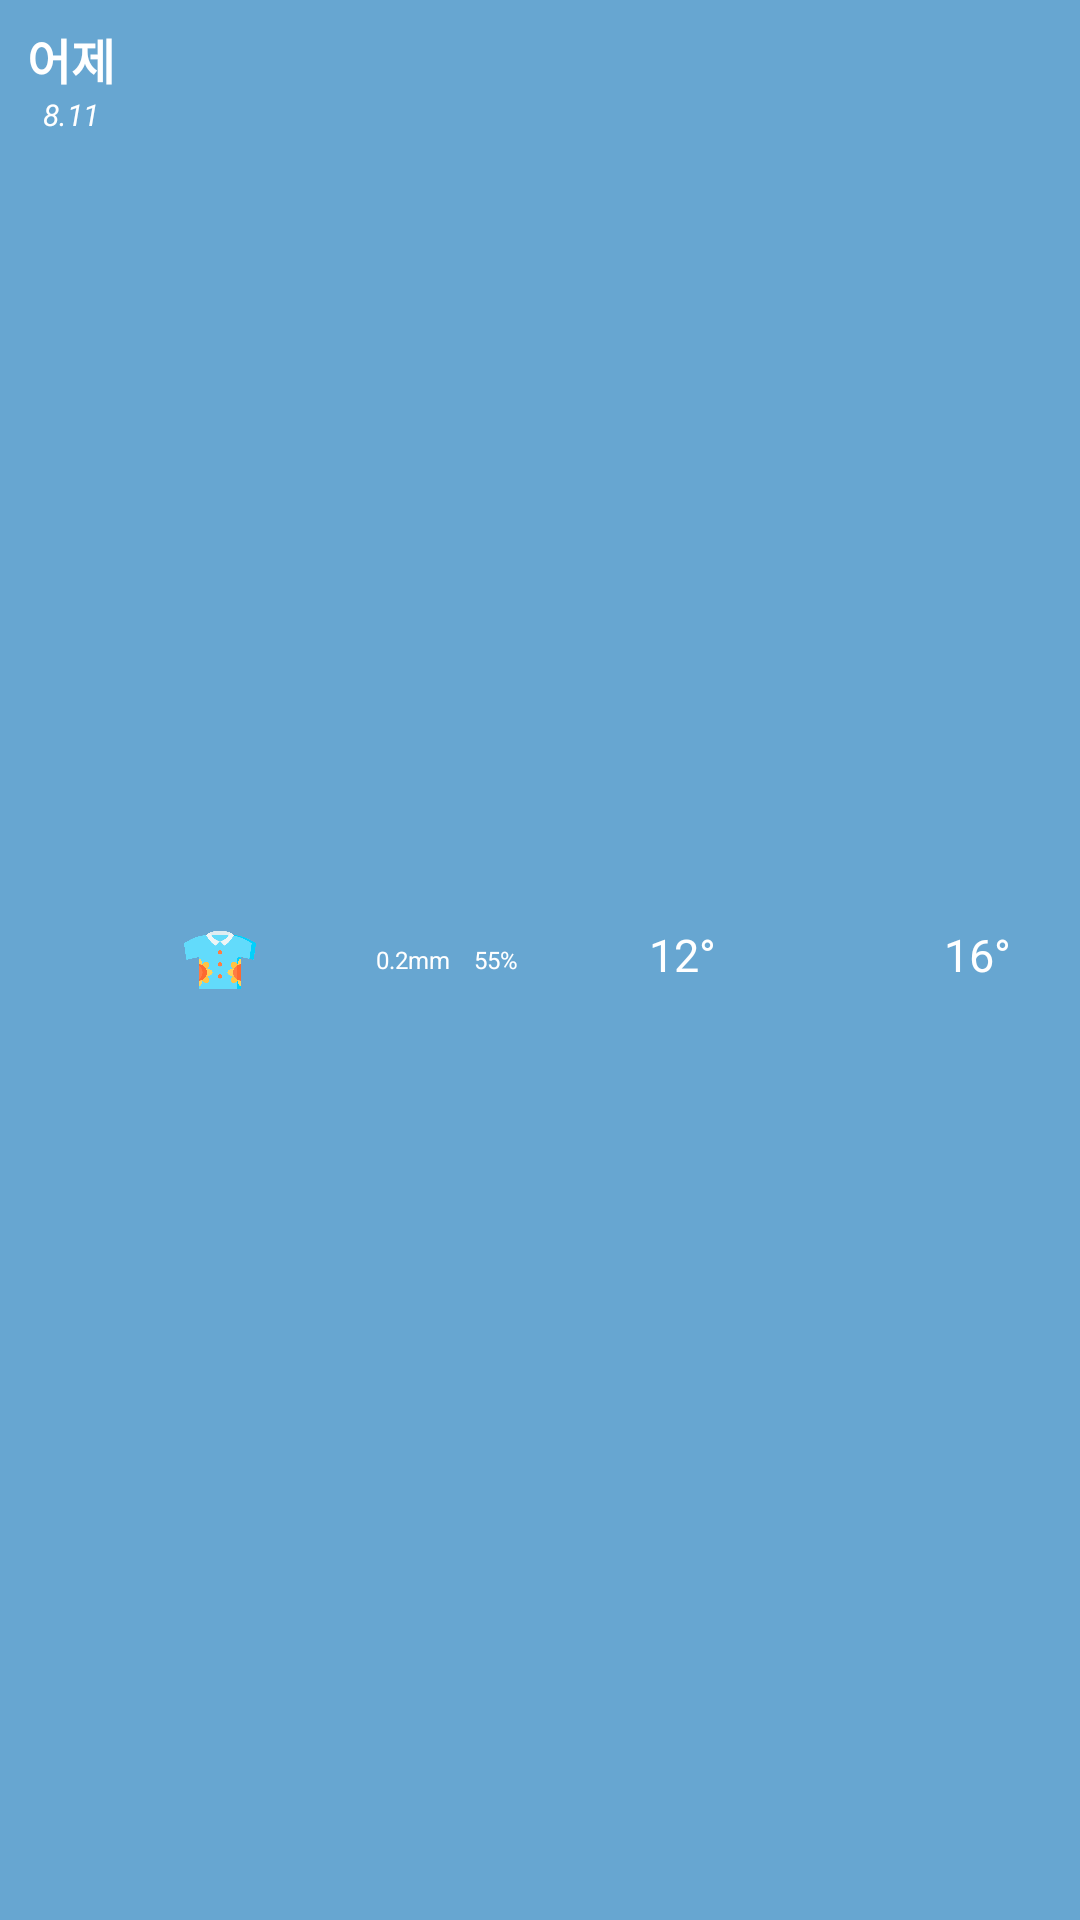

The Android layout XML behind this screen, and the referenced resources:
<!-- AndroidManifest.xml: application theme Theme.KH_StudyProjects_WeatherApp -->
<!-- res/layout/other_box.xml -->
<LinearLayout xmlns:android="http://schemas.android.com/apk/res/android"
    android:layout_width="match_parent"
    android:layout_height="wrap_content"
    android:orientation="horizontal"
    android:padding="8dp"
    android:background="@drawable/translucent_background">

    
    <LinearLayout
        android:layout_width="wrap_content"
        android:layout_height="wrap_content"
        android:orientation="vertical"
        android:gravity="center_vertical"
        android:paddingStart="1dp">

        <LinearLayout
            android:layout_width="wrap_content"
            android:layout_height="wrap_content"
            android:orientation="vertical"
            android:gravity="center_horizontal"
            android:paddingEnd="8dp">
            
            <TextView
                android:id="@+id/text_week"
                android:layout_width="wrap_content"
                android:layout_height="wrap_content"
                android:text="어제"
                android:textColor="@android:color/white"
                android:textSize="16sp"
                android:textStyle="bold"/>

            
            <TextView
                android:id="@+id/text_date"
                android:layout_width="wrap_content"
                android:layout_height="wrap_content"
                android:text="8.11"
                android:textColor="@android:color/white"
                android:textSize="10sp"
                android:textStyle="italic"/>
        </LinearLayout>

    </LinearLayout>

    
    <RelativeLayout
        android:layout_width="match_parent"
        android:layout_height="wrap_content"
        android:layout_gravity="end|center_vertical">

        
        <LinearLayout
            android:layout_width="wrap_content"
            android:layout_height="wrap_content"
            android:orientation="horizontal"
            android:gravity="center_vertical"
            android:layout_alignParentStart="true"
            android:paddingStart="15dp">

            
            <ImageView
                android:id="@+id/image_clothing"
                android:layout_width="24dp"
                android:layout_height="24dp"
                android:src="@drawable/clothing_icon_hawaiianshirt"
                android:layout_marginEnd="8dp"/>

            
            <ImageView
                android:id="@+id/image_weather"
                android:layout_width="24dp"
                android:layout_height="24dp"
                android:src="@drawable/weather_icon_sun"
                android:layout_marginEnd="8dp"/>

            
            <TextView
                android:id="@+id/text_precipitation"
                android:layout_width="wrap_content"
                android:layout_height="wrap_content"
                android:text="0.2mm"
                android:textColor="@android:color/white"
                android:textSize="8dp"/>

            
            <TextView
                android:id="@+id/text_humidity"
                android:layout_width="wrap_content"
                android:layout_height="wrap_content"
                android:text="55%"
                android:textColor="@android:color/white"
                android:textSize="8dp"
                android:layout_marginStart="8dp"/>
        </LinearLayout>

        
        <LinearLayout
            android:layout_width="wrap_content"
            android:layout_height="wrap_content"
            android:orientation="horizontal"
            android:gravity="end|center_vertical"
            android:layout_alignParentEnd="true"
            android:paddingEnd="15dp">

            
            <TextView
                android:id="@+id/text_min_temp"
                android:layout_width="wrap_content"
                android:layout_height="wrap_content"
                android:text="12°"
                android:textColor="@android:color/white"
                android:textSize="15sp"/>

            
            <View
                android:id="@+id/view_temperature_slider"
                android:layout_width="60dp"
                android:layout_height="8dp"
                android:layout_marginHorizontal="8dp"
                android:background="@drawable/icon_load_bar"/>

            
            <TextView
                android:id="@+id/text_max_temp"
                android:layout_width="wrap_content"
                android:layout_height="wrap_content"
                android:text="16°"
                android:textColor="@android:color/white"
                android:textSize="15sp"/>
        </LinearLayout>
    </RelativeLayout>
</LinearLayout>
<!-- resources referenced by this layout -->
<resources>
  <!-- drawable clothing_icon_hawaiianshirt: png bitmap (drawable, 24043 bytes) -->
  <!-- drawable translucent_background (drawable) -->
  <?xml version="1.0" encoding="utf-8"?>
  <shape xmlns:android="http://schemas.android.com/apk/res/android">
      <solid android:color="#4D344A6D"/> 
  </shape>
  <style name="Theme.KH_StudyProjects_WeatherApp" parent="Base.Theme.KH_StudyProjects_WeatherApp" />
  <style name="Base.Theme.KH_StudyProjects_WeatherApp" parent="Theme.Material3.DayNight.NoActionBar">
          
          <item name="android:statusBarColor">@android:color/transparent</item>
          <item name="android:windowLightStatusBar">true</item>
          <item name="android:navigationBarColor">@android:color/white</item>
          <item name="android:windowLightNavigationBar">true</item>
          <item name="android:windowTranslucentNavigation">false</item>
          <item name="android:enforceNavigationBarContrast">false</item>
          <item name="android:forceDarkAllowed">true</item>
          <item name="android:windowBackground">@color/weather</item> 
  
      </style>
  <color name="weather">#7ECEFC</color>
</resources>
